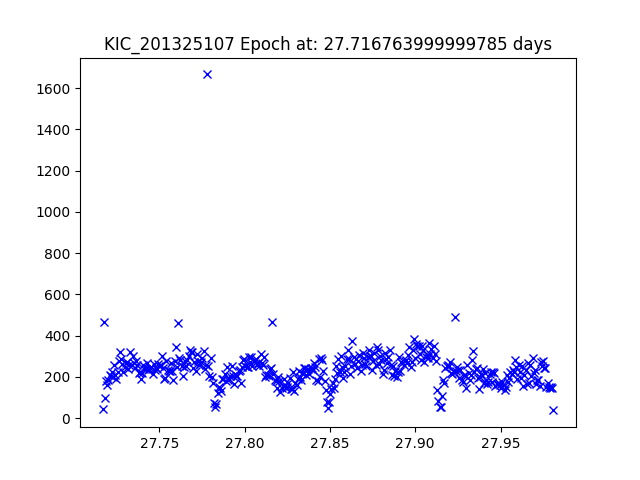

The file beside this chart, header and first rows:
JDtimes, observed fluxes, observed uncertainties
27.72, 43.17, 21
27.72, 465.5, 18.42
27.72, 96.66, 20.13
27.72, 177.7, 19.46
27.72, 160.3, 19.58
27.72, 182.6, 19.44
27.72, 207.6, 19.3
27.72, 205.8, 19.31
27.72, 223.5, 19.22
27.72, 199.3, 19.34
27.72, 257, 19.06
27.72, 209.6, 19.29
27.72, 188.6, 19.4
27.73, 221.2, 19.23
27.73, 277.5, 18.98
27.73, 319.5, 18.83
27.73, 288.3, 18.94
27.73, 259.8, 19.05
27.73, 222.9, 19.22
27.73, 249.8, 19.09
27.73, 267.2, 19.02
27.73, 270.6, 19.01
27.73, 237.1, 19.15
27.73, 255.4, 19.07
27.73, 318.7, 18.83
27.73, 258.4, 19.06
27.73, 302, 18.89
27.74, 268.2, 19.02
27.74, 244.1, 19.12
27.74, 278.1, 18.98
27.74, 256.3, 19.07
27.74, 218.1, 19.24
27.74, 225.4, 19.21
27.74, 191.4, 19.38
27.74, 219.9, 19.23
27.74, 258.2, 19.06
27.74, 237, 19.15
27.74, 239.7, 19.14
27.74, 266, 19.03
27.74, 230.8, 19.18
27.74, 238.5, 19.15
27.74, 241.8, 19.13
27.75, 246.9, 19.11
27.75, 212, 19.27
27.75, 261.7, 19.04
27.75, 234.2, 19.16
27.75, 244.3, 19.12
27.75, 237.2, 19.15
27.75, 260.2, 19.05
27.75, 251.8, 19.09
27.75, 254.8, 19.07
27.75, 300.3, 18.9
27.75, 241.9, 19.13
27.75, 188.3, 19.4
27.75, 193.6, 19.37
27.75, 278.6, 18.98
27.75, 235.3, 19.16
27.76, 226.5, 19.2
27.76, 229, 19.19
27.76, 266.6, 19.02
... 329 more rows
